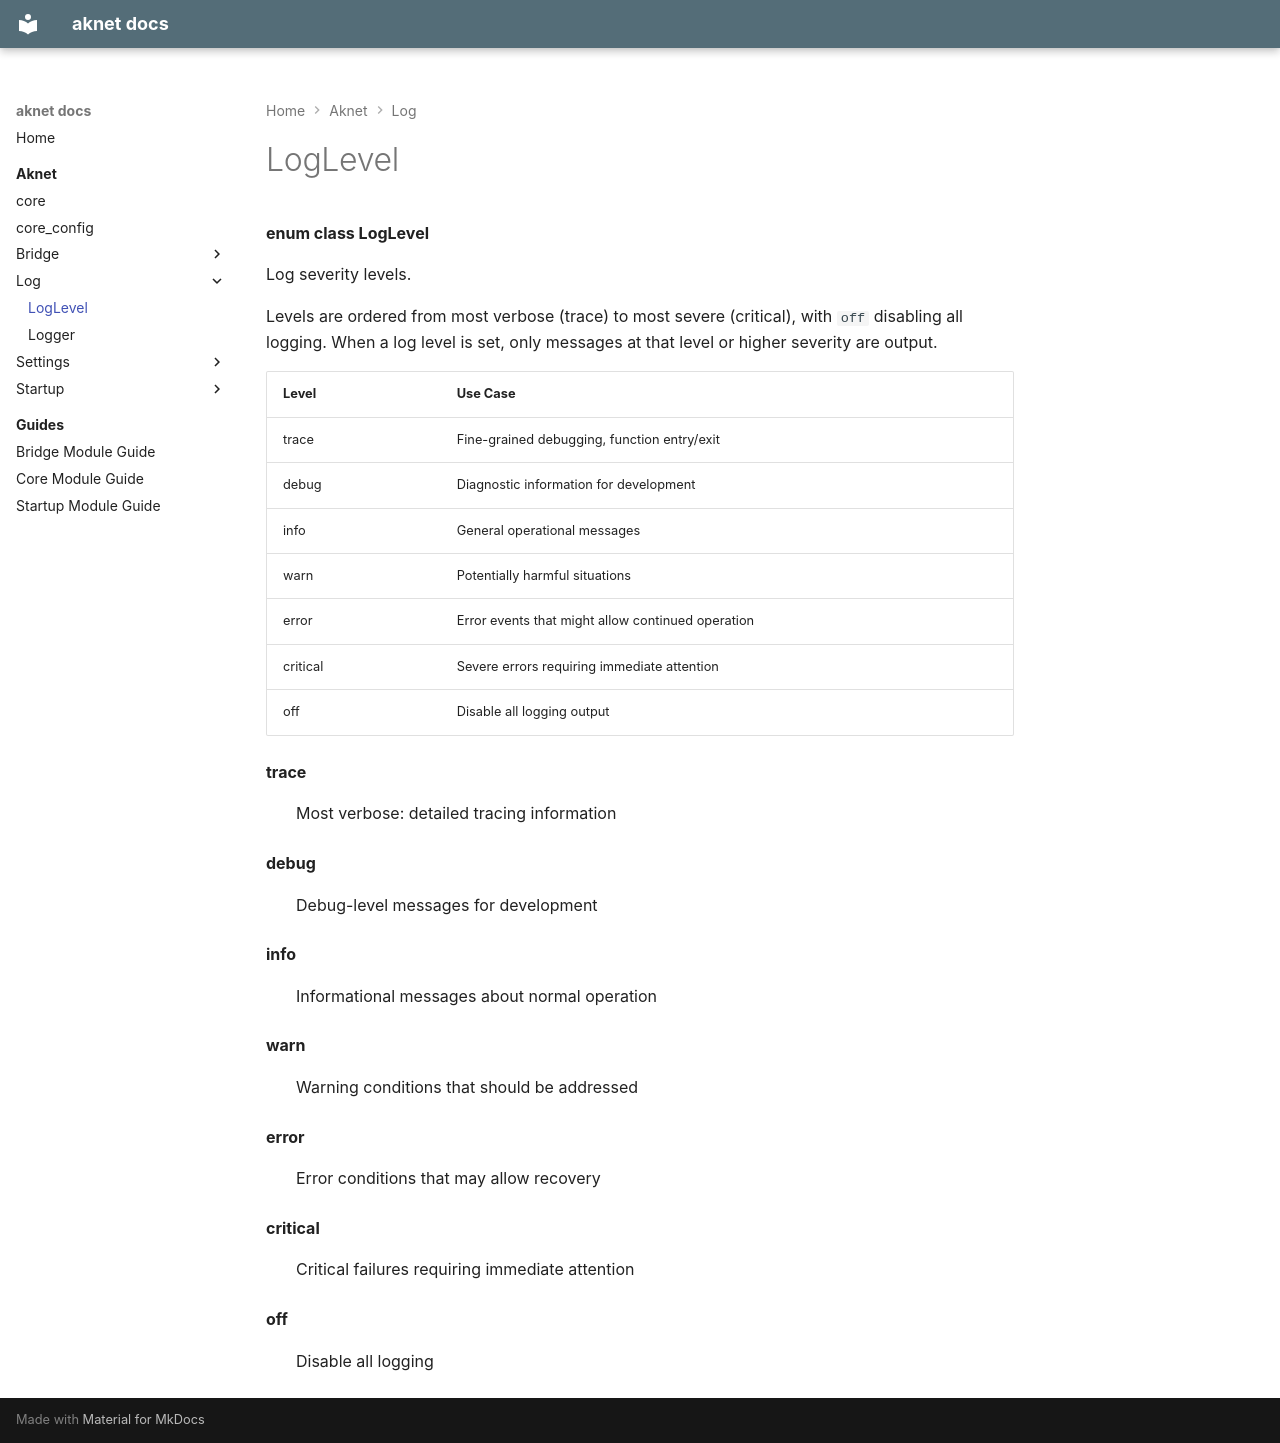

repository: nicolasdesilles/aknet · page: aknet/log/LogLevel/index.html · generator: mkdocs

---
generator: doxide
---


# LogLevel

**enum class LogLevel**

Log severity levels.

Levels are ordered from most verbose (trace) to most severe (critical), with `off` disabling all logging.
When a log level is set, only messages at that level or higher severity are output.

| Level    | Use Case                                              |
|----------|-------------------------------------------------------|
| trace    | Fine-grained debugging, function entry/exit           |
| debug    | Diagnostic information for development                |
| info     | General operational messages                          |
| warn     | Potentially harmful situations                        |
| error    | Error events that might allow continued operation     |
| critical | Severe errors requiring immediate attention           |
| off      | Disable all logging output                            |


**trace**
:   Most verbose: detailed tracing information


**debug**
:   Debug-level messages for development


**info**
:   Informational messages about normal operation


**warn**
:   Warning conditions that should be addressed


**error**
:   Error conditions that may allow recovery


**critical**
:   Critical failures requiring immediate attention


**off**
:   Disable all logging
